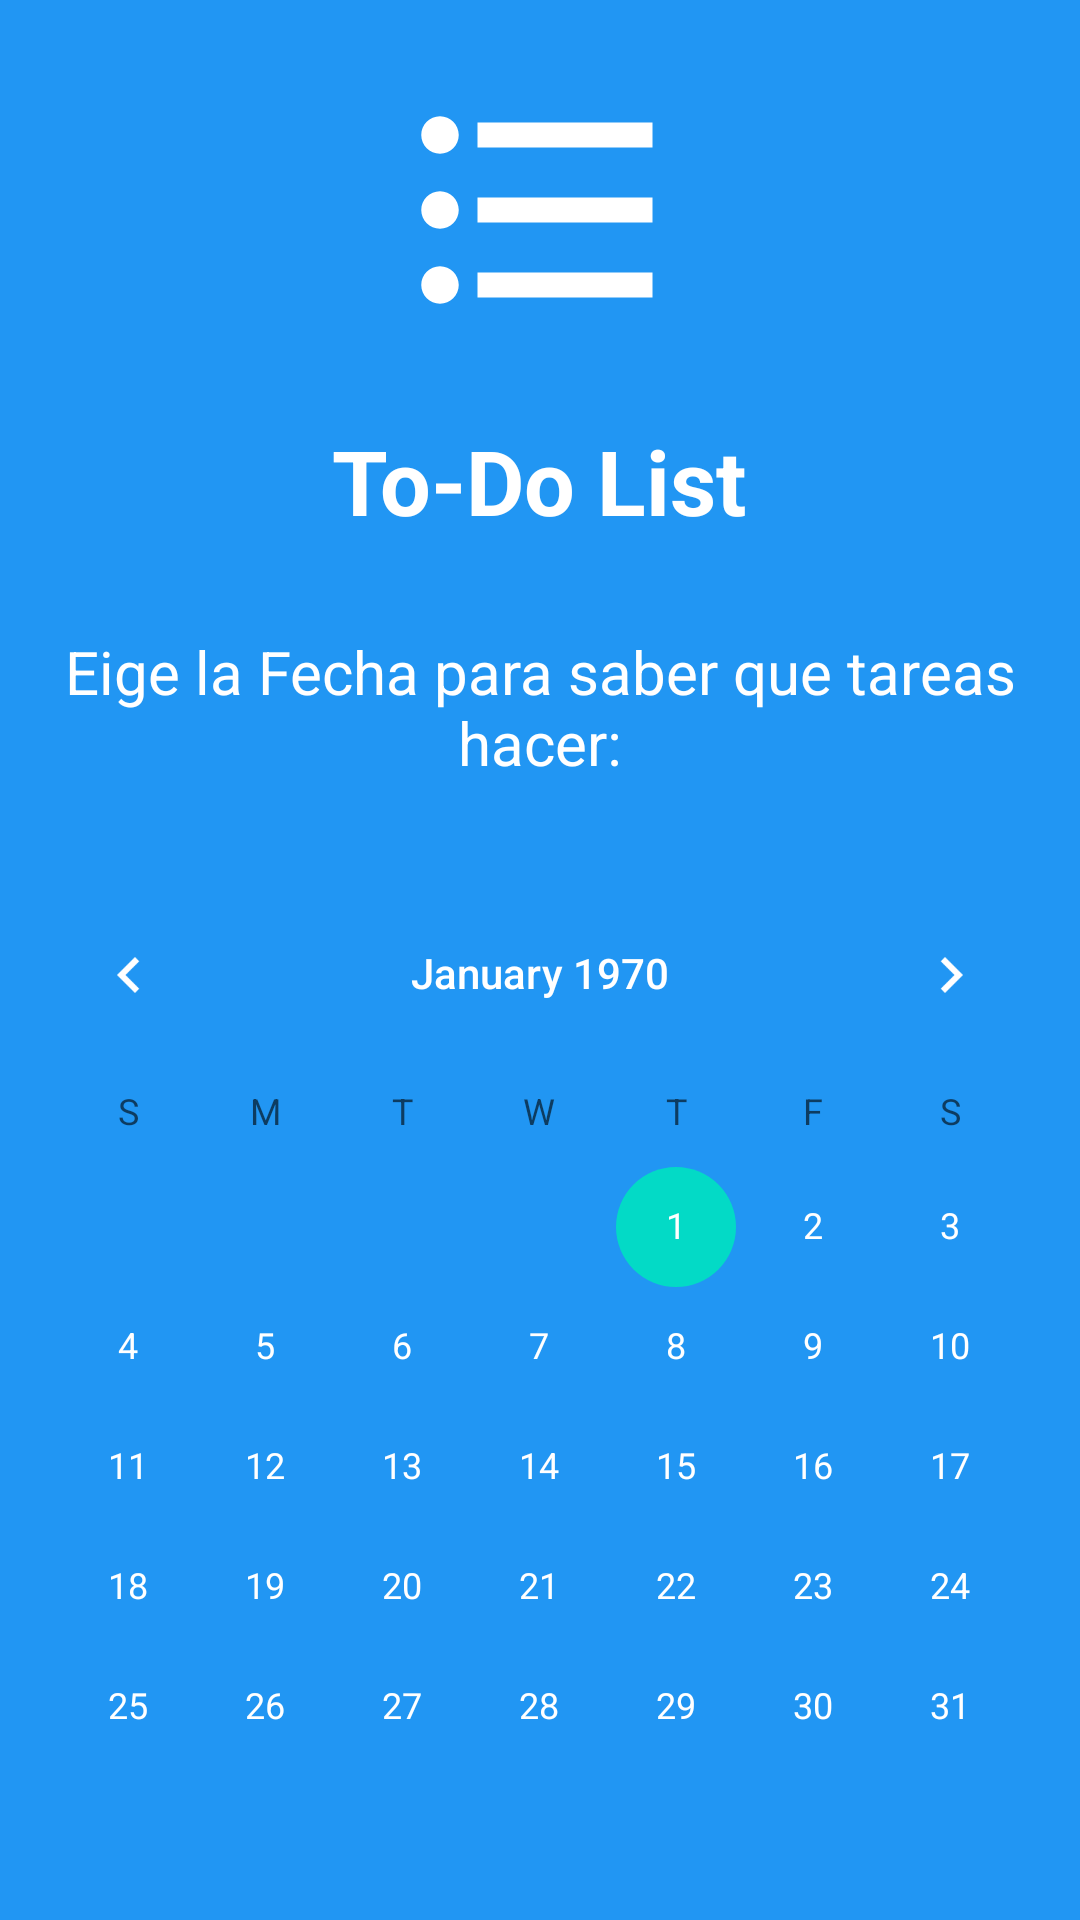

Write the Android layout XML for this screen, with the resource values it uses.
<!-- AndroidManifest.xml: application theme Theme.ToDoList -->
<!-- res/layout/activity_loading.xml -->
<?xml version="1.0" encoding="utf-8"?>
<LinearLayout xmlns:android="http://schemas.android.com/apk/res/android"
    xmlns:app="http://schemas.android.com/apk/res-auto"
    android:orientation="vertical"
    xmlns:tools="http://schemas.android.com/tools"
    android:id="@+id/main"
    android:gravity="center"
    android:layout_width="match_parent"
    android:layout_height="match_parent"
    android:background="@color/blue"
    tools:context=".Loading">


    <ImageView
        android:layout_width="100dp"
        android:layout_height="100dp"
        android:src="@drawable/logo"
        android:layout_marginBottom="20sp"
        android:layout_marginTop="20dp"
        />

    <TextView
        android:layout_width="wrap_content"
        android:layout_height="wrap_content"
        android:text="@string/app_name"
        android:textSize="30sp"
        android:textStyle="bold"
        android:textAlignment="center"
        android:textColor="@color/white"
        android:layout_marginBottom="30dp"
        />

    <TextView
        android:layout_width="wrap_content"
        android:layout_height="wrap_content"
        android:text="@string/fecha"
        android:textSize="20sp"
        android:textAlignment="center"
        android:textColor="@color/white"
        android:layout_marginBottom="30dp"

        />

    <CalendarView
        android:id="@+id/calendario"
        android:layout_width="match_parent"
        android:layout_height="wrap_content"
        android:theme="@style/CustomCalendarViewStyle"

        />
    <Button
        android:layout_width="wrap_content"
        android:layout_height="wrap_content"
        android:id="@+id/button"
        android:textColor="@color/white"
        android:text="@string/button"
        android:backgroundTint="#D33C3939"
        android:padding="15dp"
        android:shadowRadius="@integer/material_motion_duration_long_2"

    />
</LinearLayout>
<!-- resources referenced by this layout -->
<resources>
  <color name="blue">#FF2196F3</color>
  <color name="white">#FFFFFFFF</color>
  <!-- drawable logo (drawable) -->
  <vector xmlns:android="http://schemas.android.com/apk/res/android" android:autoMirrored="true" android:height="75dp" android:tint="#FFFFFF" android:viewportHeight="24" android:viewportWidth="24" android:width="75dp">
        
      <path android:fillColor="@android:color/white" android:pathData="M4,10.5c-0.83,0 -1.5,0.67 -1.5,1.5s0.67,1.5 1.5,1.5 1.5,-0.67 1.5,-1.5 -0.67,-1.5 -1.5,-1.5zM4,4.5c-0.83,0 -1.5,0.67 -1.5,1.5S3.17,7.5 4,7.5 5.5,6.83 5.5,6 4.83,4.5 4,4.5zM4,16.5c-0.83,0 -1.5,0.68 -1.5,1.5s0.68,1.5 1.5,1.5 1.5,-0.68 1.5,-1.5 -0.67,-1.5 -1.5,-1.5zM7,19h14v-2L7,17v2zM7,13h14v-2L7,11v2zM7,5v2h14L21,5L7,5z"/>
      
  </vector>
  <string name="app_name">To-Do List</string>
  <string name="button">Ir a la fecha</string>
  <string name="fecha">Eige la Fecha para saber que tareas hacer:</string>
  <style name="CustomCalendarViewStyle" parent="android:Widget.CalendarView">
          <item name="android:focusedMonthDateColor">@color/white</item>
          <item name="android:unfocusedMonthDateColor">@color/white</item>
          <item name="android:weekDayTextAppearance">@style/CalendarWeekDayText</item>
          <item name="android:dateTextAppearance">@style/CalendarDateText</item>
          <item name="android:textColorPrimary">@color/white</item>
      </style>
  <style name="Theme.ToDoList" parent="Theme.MaterialComponents.DayNight.NoActionBar" />
  <style name="CalendarWeekDayText" parent="android:TextAppearance.Small">
          <item name="android:textColor">@color/white</item>
      </style>
  <style name="CalendarDateText" parent="android:TextAppearance.Small">
          <item name="android:textColor">@color/white</item>
      </style>
</resources>
